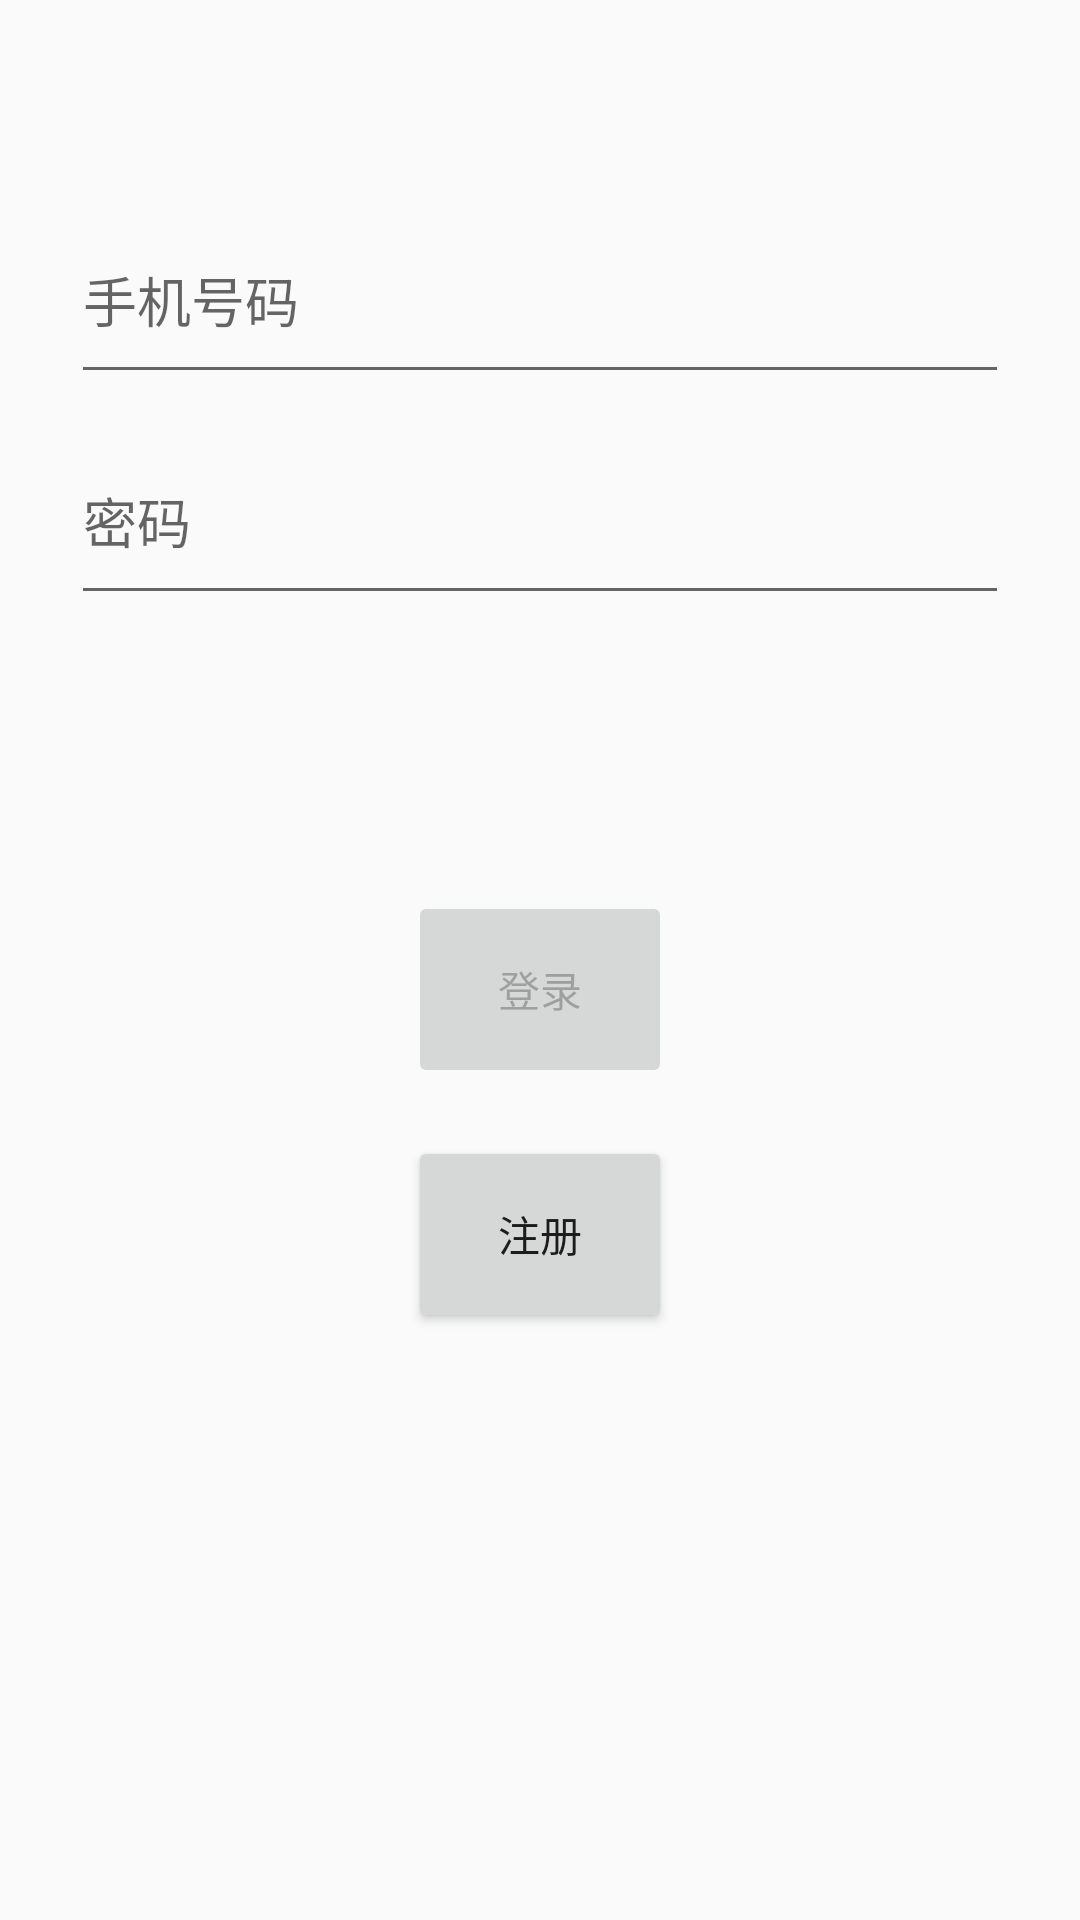

Reconstruct the res/layout file that produces this screen, plus the resources it refers to.
<!-- AndroidManifest.xml: application theme AppTheme -->
<!-- res/layout/fragment_login.xml -->
<?xml version="1.0" encoding="utf-8"?>
<LinearLayout xmlns:android="http://schemas.android.com/apk/res/android"
    xmlns:app="http://schemas.android.com/apk/res-auto"
    xmlns:tools="http://schemas.android.com/tools"
    android:id="@+id/container"
    android:layout_width="match_parent"
    android:layout_height="match_parent"
    android:orientation="vertical"
    android:paddingLeft="@dimen/activity_horizontal_margin"
    android:paddingTop="@dimen/activity_vertical_margin"
    android:paddingRight="@dimen/activity_horizontal_margin"
    android:paddingBottom="@dimen/activity_vertical_margin"
    tools:context=".ui.login.LoginActivity">

    <Space
        android:layout_width="match_parent"
        android:layout_height="0dp"
        android:layout_weight="2"/>

    <EditText
        android:id="@+id/username"
        android:layout_width="match_parent"
        android:layout_height="0dp"
        android:layout_marginStart="24dp"
        android:layout_marginEnd="24dp"
        android:layout_weight="2"
        android:hint="@string/prompt_email"
        android:inputType="textEmailAddress"
        android:selectAllOnFocus="true" />

    <EditText
        android:id="@+id/password"
        android:layout_width="match_parent"
        android:layout_height="0dp"
        android:layout_marginStart="24dp"
        android:layout_marginTop="8dp"
        android:layout_marginEnd="24dp"
        android:layout_weight="2"
        android:hint="@string/prompt_password"
        android:imeActionLabel="@string/action_sign_in_short"
        android:imeOptions="actionDone"
        android:inputType="textPassword"
        android:selectAllOnFocus="true"
         />

    <Button
        android:id="@+id/login"
        android:layout_width="wrap_content"
        android:layout_height="0dp"
        android:layout_weight="2"
        android:layout_gravity="center"
        android:layout_marginStart="48dp"
        android:layout_marginTop="92dp"
        android:layout_marginEnd="48dp"
        android:enabled="false"
        android:text="@string/action_login_in"
         />

    <Button
        android:id="@+id/register"
        android:layout_width="wrap_content"
        android:layout_height="0dp"
        android:layout_weight="2"
        android:layout_gravity="center"
        android:layout_marginStart="48dp"
        android:layout_marginTop="16dp"
        android:layout_marginEnd="48dp"
        android:layout_marginBottom="64dp"
        android:text="@string/action_register"
        />

    <LinearLayout
        android:layout_width="match_parent"
        android:layout_height="0dp"
        android:layout_weight="4"
        android:orientation="horizontal">

        <ProgressBar
            android:id="@+id/loading"
            android:layout_width="wrap_content"
            android:layout_height="wrap_content"
            android:layout_gravity="center"
            android:layout_marginStart="32dp"
            android:layout_marginTop="64dp"
            android:layout_marginEnd="32dp"
            android:layout_marginBottom="64dp"
            android:visibility="gone" />
    </LinearLayout>

</LinearLayout>
<!-- resources referenced by this layout -->
<resources>
  <string name="action_login_in">登录</string>
  <string name="action_register">注册</string>
  <string name="action_sign_in_short">登录成功</string>
  <string name="prompt_email">手机号码</string>
  <string name="prompt_password">密码</string>
  <style name="AppTheme" parent="Theme.AppCompat.Light.DarkActionBar">
          
          <item name="colorPrimary">@color/colorPrimary</item>
          <item name="colorPrimaryDark">@color/colorPrimaryDark</item>
          <item name="colorAccent">@color/colorAccent</item>
      </style>
  <!-- not gathered from this repository: default colours our renderer supplied (Android Studio template values) -->
  <color name="colorPrimary">#FF6200EE</color>
  <color name="colorPrimaryDark">#FF3700B3</color>
  <color name="colorAccent">#FF03DAC5</color>
</resources>
